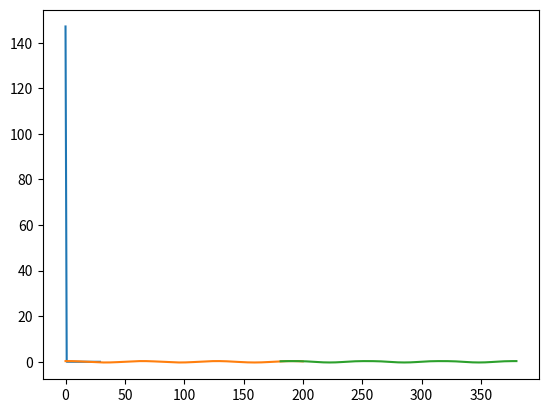

Source code (Python):
from matplotlib import pyplot as plt
import numpy as np
from scipy.special import expit

f = lambda x: 0.3 * np.cos(0.1 * x) + 0.06 * np.sin(0.1 * x)

def normalize_data(data, min_val, max_val):
    min_data = np.min(data)
    max_data = np.max(data)
    normalized_data = (data - min_data) / (max_data - min_data) * (max_val - min_val) + min_val
    return normalized_data

ERROR = []

class Network:
    def __init__(self, input_size, hidden_size, output_size, learning_rate=0.03):
        self.input_size = input_size
        self.hidden_size = hidden_size
        self.output_size = output_size
        self.learning_rate = learning_rate
        self.E = 0

        self.weights_input_hidden = np.random.randn(self.input_size, self.hidden_size)
        self.bias_hidden = np.zeros((1, self.hidden_size))
        self.weights_hidden_output = np.random.randn(self.hidden_size, self.output_size)
        self.bias_output = np.zeros((1, self.output_size))

    def sigmoid(self, x):
        return (1 / (1 + expit(-x)))
    
    def sigmoid_derivative(self, x):
        return x * (1 - x)

    def forward(self, inputs):
        self.hidden_input = np.dot(inputs, self.weights_input_hidden) + self.bias_hidden
        self.hidden_output = self.sigmoid(self.hidden_input)
        self.output = np.dot(self.hidden_output, self.weights_hidden_output) + self.bias_output
        return self.output

    def backward(self, inputs, target, output):
        error = target - output
        self.E += error[0]
        
        delta_hidden = error.dot(self.weights_hidden_output.T) * self.sigmoid_derivative(self.hidden_output)

        # Адаптивный шаг обучения
        adaptive_learning_rate = self.learning_rate / (1 + np.sum(np.square(delta_hidden)))
        
        self.weights_hidden_output += self.hidden_output.T.dot(error) * adaptive_learning_rate
        self.bias_output += np.sum(error, axis=0, keepdims=True) * adaptive_learning_rate
        self.weights_input_hidden += inputs.T.dot(delta_hidden) * adaptive_learning_rate
        self.bias_hidden += np.sum(delta_hidden, axis=0, keepdims=True) * adaptive_learning_rate

    def train(self, inputs, targets, epochs):
        for epoch in range(epochs):
            for i in range(len(inputs)):
                input_data = np.array([inputs[i]])
                target_data = np.array([targets[i]])

                output = self.forward(input_data)
                self.backward(input_data, target_data, output)
            self.E **= 2
            ERROR.append(self.E)
            self.E = 0

    def predict(self, inputs):
        output = self.forward(inputs)
        result = [el[0] for el in output]
        return normalize_data(result, -0.3, 0.3)

def get_train_data(all_points, input_size):
    result_X = [all_points[i:i+input_size] for i in range(len(all_points) - input_size)]
    result_Y = [all_points[i] for i in range(input_size, len(all_points), 1)]
    return np.array(result_X), np.array(result_Y)

input_size = 6
hidden_size = 2
output_size = 1

all_train_points = f(np.arange(0, 200, 0.2))
all_test_points = f(np.arange(180, 380, 0.2))
X_train, Y_train = get_train_data(all_train_points, input_size)
X_test, Y_test = get_train_data(all_test_points, input_size)

NN = Network(input_size, hidden_size, output_size)
NN.train(X_train, Y_train, 30)
plt.plot(range(len(ERROR)), ERROR)
plt.show()

predicted = NN.predict(X_test)

plt.plot(np.arange(0, 200, 0.2), all_train_points)
plt.plot(np.arange(181.2, 380, 0.2), predicted)
plt.show()
